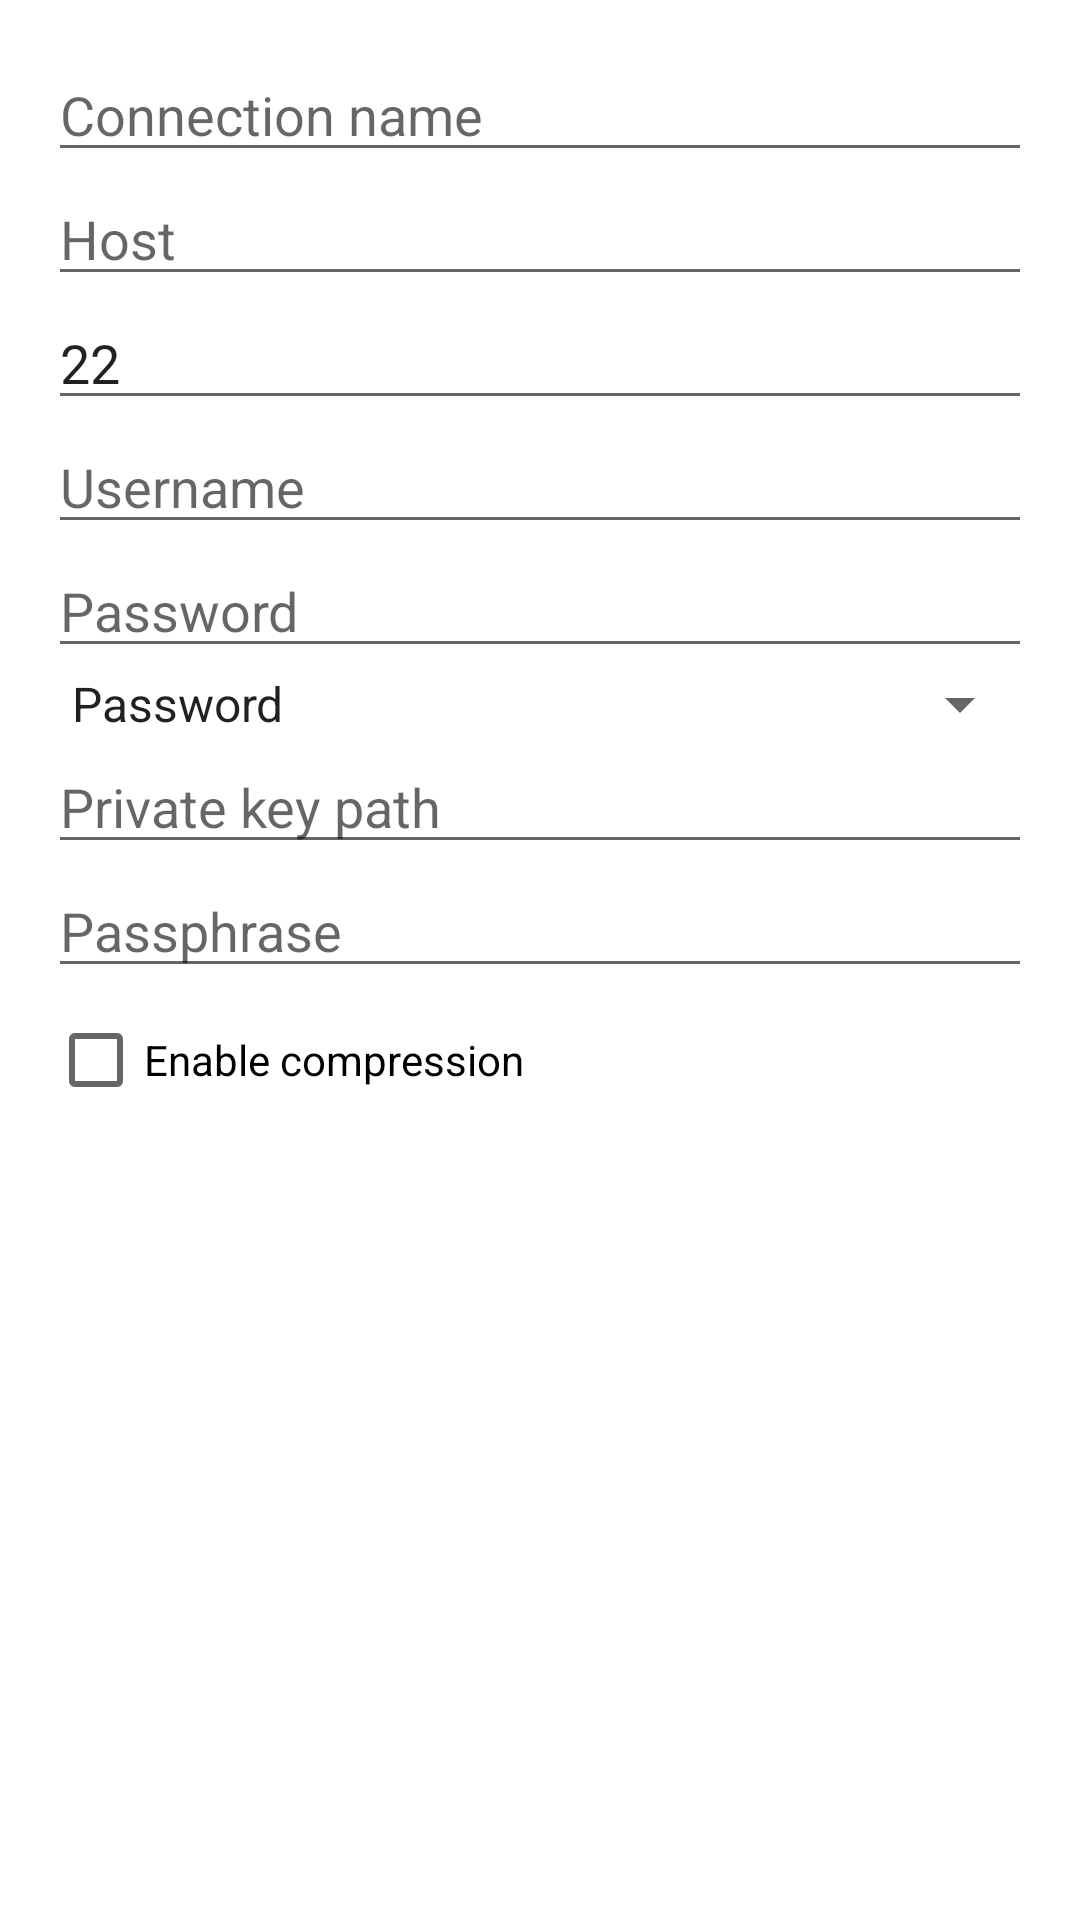

Android layout source for this screen:
<!-- AndroidManifest.xml: application theme Theme.SshClient -->
<!-- res/layout/dialog_connection.xml -->
<?xml version="1.0" encoding="utf-8"?>
<LinearLayout xmlns:android="http://schemas.android.com/apk/res/android"
    android:layout_width="match_parent"
    android:layout_height="wrap_content"
    android:orientation="vertical"
    android:padding="16dp">

    <EditText
        android:id="@+id/etName"
        android:layout_width="match_parent"
        android:layout_height="wrap_content"
        android:hint="Connection name" />

    <EditText
        android:id="@+id/etHost"
        android:layout_width="match_parent"
        android:layout_height="wrap_content"
        android:hint="Host"
        android:inputType="textUri" />

    <EditText
        android:id="@+id/etPort"
        android:layout_width="match_parent"
        android:layout_height="wrap_content"
        android:hint="Port"
        android:inputType="number"
        android:text="22" />

    <EditText
        android:id="@+id/etUser"
        android:layout_width="match_parent"
        android:layout_height="wrap_content"
        android:hint="Username" />

    <EditText
        android:id="@+id/etPass"
        android:layout_width="match_parent"
        android:layout_height="wrap_content"
        android:hint="Password"
        android:inputType="textPassword" />

    <Spinner
        android:id="@+id/spAuthMethod"
        android:layout_width="match_parent"
        android:layout_height="wrap_content"
        android:entries="@array/auth_methods" />

    <EditText
        android:id="@+id/etKeyPath"
        android:layout_width="match_parent"
        android:layout_height="wrap_content"
        android:hint="Private key path" />

    <EditText
        android:id="@+id/etPassphrase"
        android:layout_width="match_parent"
        android:layout_height="wrap_content"
        android:hint="Passphrase"
        android:inputType="textPassword" />

    <CheckBox
        android:id="@+id/cbCompress"
        android:layout_width="wrap_content"
        android:layout_height="wrap_content"
        android:text="Enable compression" />

</LinearLayout>
<!-- resources referenced by this layout -->
<resources>
  <string-array name="auth_methods">
          <item>Password</item>
          <item>Private Key</item>
          <item>Agent</item>
      </string-array>
  <style name="Theme.SshClient" parent="Theme.MaterialComponents.DayNight.DarkActionBar">
          <item name="colorPrimary">#1a73e8</item>
          <item name="colorPrimaryVariant">#0d47a1</item>
          <item name="colorOnPrimary">#ffffff</item>
          <item name="colorSecondary">#03dac6</item>
          <item name="colorOnSecondary">#000000</item>
      </style>
</resources>
